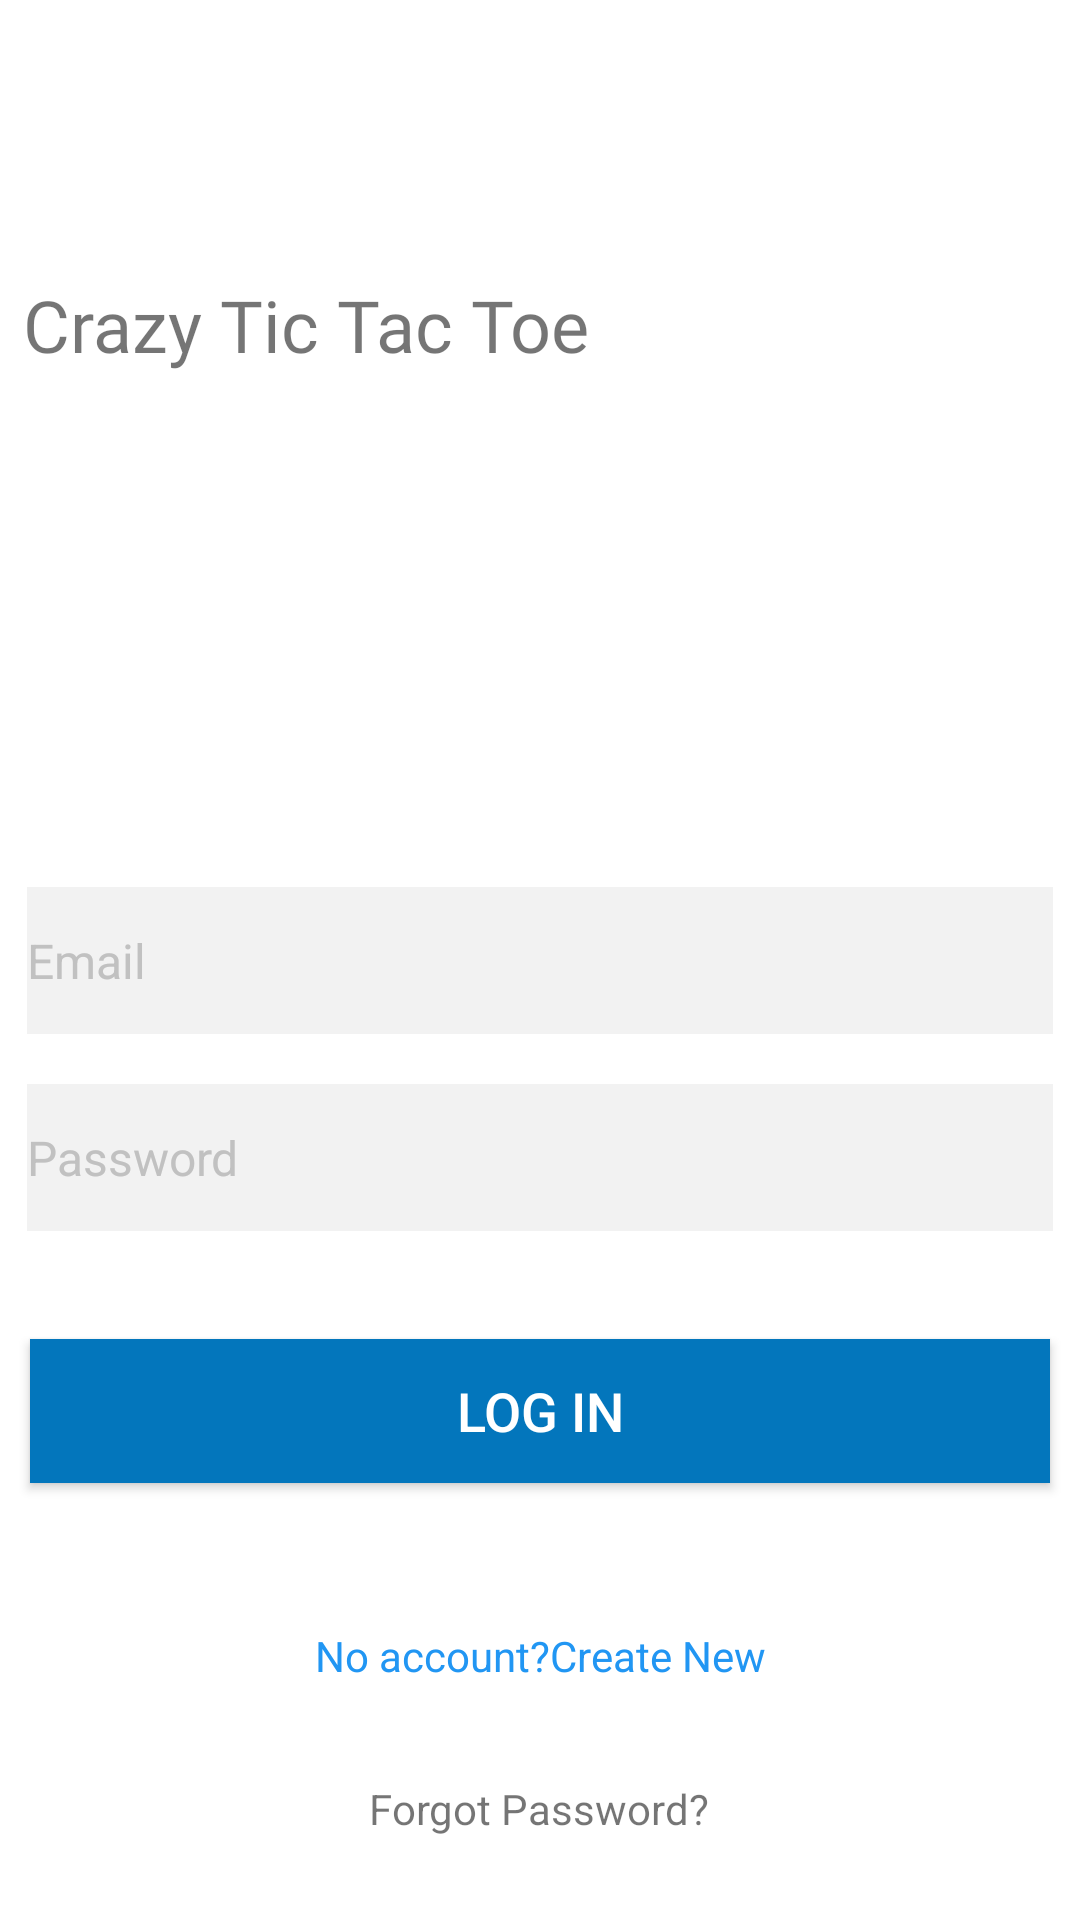

The Android layout XML behind this screen, and the referenced resources:
<!-- AndroidManifest.xml: application theme Theme.CrazyTicTacToe -->
<!-- res/layout/fragment_login.xml -->
<?xml version="1.0" encoding="utf-8"?>
<androidx.constraintlayout.widget.ConstraintLayout xmlns:android="http://schemas.android.com/apk/res/android"
    xmlns:app="http://schemas.android.com/apk/res-auto"
    xmlns:tools="http://schemas.android.com/tools"
    android:layout_width="match_parent"
    android:layout_height="match_parent"
    tools:context=".auth.fragments.loginfragment.LoginFragment">

    <TextView
        android:id="@+id/textView"
        android:layout_width="wrap_content"
        android:layout_height="wrap_content"
        android:layout_marginTop="92dp"
        android:fontFamily="@font/roboto_bold"
        android:text="@string/appname"
        android:textSize="24sp"
        app:layout_constraintBottom_toTopOf="@+id/loginEmail"
        app:layout_constraintEnd_toEndOf="parent"
        app:layout_constraintHorizontal_bias="0.045"
        app:layout_constraintStart_toStartOf="parent"
        app:layout_constraintTop_toTopOf="parent"
        app:layout_constraintVertical_bias="0.0" />

    <EditText
        android:id="@+id/loginEmail"
        android:layout_width="342dp"
        android:layout_height="49dp"
        android:autofillHints="emailAddress"
        android:background="@color/field_color"
        android:hint="@string/email"
        android:inputType="textEmailAddress"
        android:textColorHint="@color/text_color_hint"
        android:textSize="16sp"
        app:layout_constraintBottom_toBottomOf="parent"
        app:layout_constraintEnd_toEndOf="parent"
        app:layout_constraintHorizontal_bias="0.492"
        app:layout_constraintStart_toStartOf="parent"
        app:layout_constraintTop_toTopOf="parent" />


    <EditText
        android:id="@+id/loginPassword"
        android:layout_width="342dp"
        android:layout_height="49dp"
        android:autofillHints="password"
        android:background="@color/field_color"
        android:hint="@string/password"
        android:inputType="textPassword"
        android:textColorHint="@color/text_color_hint"
        android:textSize="16sp"
        app:layout_constraintBottom_toBottomOf="parent"
        app:layout_constraintEnd_toEndOf="parent"
        app:layout_constraintHorizontal_bias="0.492"
        app:layout_constraintStart_toStartOf="parent"
        app:layout_constraintTop_toBottomOf="@+id/loginEmail"
        app:layout_constraintVertical_bias="0.068" />

    <Button
        android:id="@+id/loginBtn"
        android:layout_width="match_parent"
        android:layout_height="wrap_content"
        android:layout_marginHorizontal="10dp"
        android:layout_marginTop="36dp"
        android:background="#0376BC"
        android:text="@string/log_in"
        android:textColor="@color/button_text_color"
        android:textSize="18sp"
        app:layout_constraintEnd_toEndOf="parent"
        app:layout_constraintHorizontal_bias="0.498"
        app:layout_constraintStart_toStartOf="parent"
        app:layout_constraintTop_toBottomOf="@+id/loginPassword" />

    <TextView
        android:id="@+id/loginRegistration"
        android:layout_width="wrap_content"
        android:layout_height="wrap_content"
        android:layout_marginTop="48dp"
        android:text="@string/no_account_create_new"
        android:textColor="@color/link_color"
        app:layout_constraintEnd_toEndOf="parent"
        app:layout_constraintStart_toStartOf="parent"
        app:layout_constraintTop_toBottomOf="@+id/loginBtn" />

    <TextView
        android:id="@+id/loginRecovery"
        android:layout_width="wrap_content"
        android:layout_height="wrap_content"
        android:layout_marginTop="32dp"
        android:text="@string/forgot_password"
        app:layout_constraintBottom_toBottomOf="parent"
        app:layout_constraintEnd_toEndOf="parent"
        app:layout_constraintHorizontal_bias="0.498"
        app:layout_constraintStart_toStartOf="parent"
        app:layout_constraintTop_toBottomOf="@+id/loginRegistration"
        app:layout_constraintVertical_bias="0.0" />


</androidx.constraintlayout.widget.ConstraintLayout>
<!-- resources referenced by this layout -->
<resources>
  <color name="button_text_color">#FFFFFF</color>
  <color name="field_color">#F2F2F2</color>
  <color name="link_color">#2196F3</color>
  <color name="text_color_hint">#C1C1C1</color>
  <string name="appname">Crazy Tic Tac Toe</string>
  <string name="email">Email</string>
  <string name="forgot_password">Forgot Password?</string>
  <string name="log_in">Log In</string>
  <string name="no_account_create_new">No account?Create New</string>
  <string name="password">Password</string>
  <style name="Theme.CrazyTicTacToe" parent="Theme.MaterialComponents.DayNight.DarkActionBar">
          
          <item name="colorPrimary">@color/purple_500</item>
          <item name="colorPrimaryVariant">@color/purple_700</item>
          <item name="colorOnPrimary">@color/white</item>
          
          <item name="colorSecondary">@color/teal_200</item>
          <item name="colorSecondaryVariant">@color/teal_700</item>
          <item name="colorOnSecondary">@color/black</item>
          
          <item name="android:statusBarColor">?attr/colorPrimaryVariant</item>
          
      </style>
  <color name="purple_500">#FF6200EE</color>
  <color name="purple_700">#FF3700B3</color>
  <color name="white">#FFFFFFFF</color>
  <color name="teal_200">#FF03DAC5</color>
  <color name="teal_700">#FF018786</color>
  <color name="black">#FF000000</color>
</resources>
